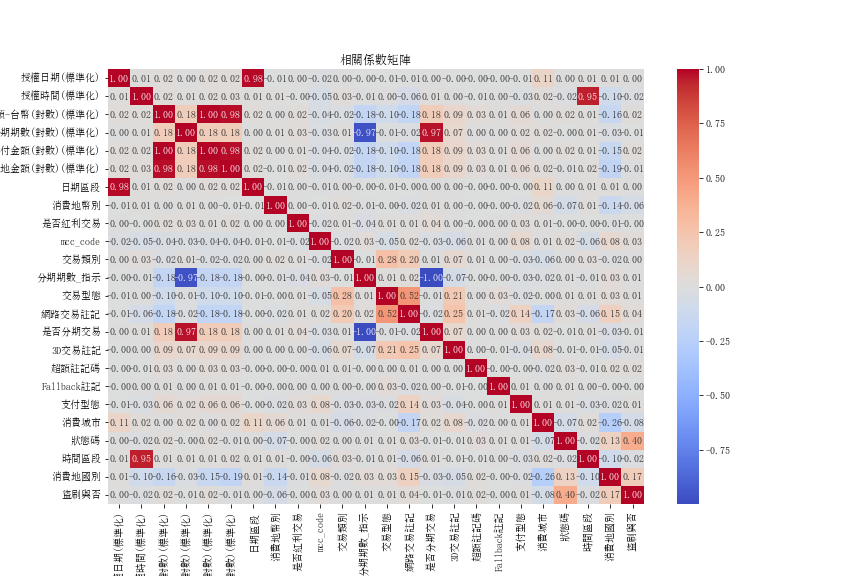

Values plotted in this chart, from the file beside it:
, 授權日期(標準化), 授權時間(標準化), 交易金額-台幣(對數)(標準化), 分期期數(對數)(標準化), 實付金額(對數)(標準化), 消費地金額(對數)(標準化), 日期區段, 消費地幣別, 是否紅利交易, mcc_code, 交易類別, 分期期數_指示, 交易型態, 網路交易註記, 是否分期交易, 3D交易註記, 超額註記碼, Fallback註記, 支付型態, 消費城市, 狀態碼, 時間區段, 消費地國別
授權日期(標準化), 1.0, 0.01159, 0.01813, 0.004279, 0.01813, 0.01806, 0.9849, -0.005626, 0.002029, -0.01759, 0.002362, -0.004208, -0.005963, -0.005185, 0.004209, -0.0002773, -0.00152, -0.0007856, -0.005003, 0.1128, 0.002819, 0.01026, 0.008891
授權時間(標準化), 0.01159, 1.0, 0.02324, 0.01413, 0.02323, 0.02919, 0.01081, 0.01049, -0.0001955, -0.05121, 0.0265, -0.01351, 0.003223, -0.06431, 0.01352, 0.001234, -0.005525, 0.001717, -0.02581, 0.01731, -0.02233, 0.9463, -0.09797
交易金額-台幣(對數)(標準化), 0.01813, 0.02324, 1.0, 0.1786, 0.9998, 0.9799, 0.01886, 0.002439, 0.01573, -0.04285, -0.02381, -0.1766, -0.09825, -0.1809, 0.1766, 0.09231, 0.03431, 0.01491, 0.05901, 0.003524, 0.01655, 0.01234, -0.155
分期期數(對數)(標準化), 0.004279, 0.01413, 0.1786, 1.0, 0.1786, 0.1785, 0.004401, 0.008502, 0.02824, -0.02822, 0.007915, -0.9693, -0.0103, -0.01965, 0.9692, 0.07178, 0.004783, 0.004499, 0.02441, 0.01648, -0.004975, 0.01177, -0.03105
實付金額(對數)(標準化), 0.01813, 0.02323, 0.9998, 0.1786, 1.0, 0.9797, 0.01886, 0.002729, 0.01027, -0.04276, -0.02378, -0.1766, -0.0981, -0.1809, 0.1766, 0.09232, 0.03429, 0.01491, 0.05883, 0.003481, 0.01647, 0.01233, -0.155
消費地金額(對數)(標準化), 0.01806, 0.02919, 0.9799, 0.1785, 0.9797, 1.0, 0.01882, -0.006497, 0.01615, -0.04398, -0.02474, -0.1766, -0.09753, -0.18, 0.1766, 0.09109, 0.03006, 0.01479, 0.06076, 0.02465, -0.01148, 0.01863, -0.1909
日期區段, 0.9849, 0.01081, 0.01886, 0.004401, 0.01886, 0.01882, 1.0, -0.005674, 0.001906, -0.01455, 0.002945, -0.004308, -0.005872, -0.004796, 0.00431, 0.0002897, -0.001398, -0.0007706, -0.004648, 0.1093, 0.00306, 0.009542, 0.008734
消費地幣別, -0.005626, 0.01049, 0.002439, 0.008502, 0.002729, -0.006497, -0.005674, 1.0, 0.003027, -0.005527, 0.01648, -0.008771, -0.004897, -0.02383, 0.008772, 0.002997, -0.004943, -0.0005612, -0.01731, 0.05765, -0.07078, 0.01219, -0.1357
是否紅利交易, 0.002029, -0.0001955, 0.01573, 0.02824, 0.01027, 0.01615, 0.001906, 0.003027, 1.0, -0.02027, 0.009546, -0.03713, 0.01244, 0.01069, 0.03712, 0.0008028, -0.001054, 0.0006278, 0.02861, 0.01332, -0.001686, -0.0005934, -0.01105
mcc_code, -0.01759, -0.05121, -0.04285, -0.02822, -0.04276, -0.04398, -0.01455, -0.005527, -0.02027, 1.0, -0.01869, 0.02809, -0.05001, 0.01609, -0.02805, -0.05862, 0.007468, 0.0005486, 0.07743, 0.005049, 0.0183, -0.05761, 0.07519
交易類別, 0.002362, 0.0265, -0.02381, 0.007915, -0.02378, -0.02474, 0.002945, 0.01648, 0.009546, -0.01869, 1.0, -0.007193, 0.279, 0.1998, 0.007153, 0.06546, 0.009285, 0.003481, -0.02588, -0.05996, 0.004006, 0.0313, -0.01554
分期期數_指示, -0.004208, -0.01351, -0.1766, -0.9693, -0.1766, -0.1766, -0.004308, -0.008771, -0.03713, 0.02809, -0.007193, 1.0, 0.01136, 0.0192, -0.9999, -0.07497, -0.004443, -0.004316, -0.02526, -0.01799, 0.005114, -0.01097, 0.03203
交易型態, -0.005963, 0.003223, -0.09825, -0.0103, -0.0981, -0.09753, -0.005872, -0.004897, 0.01244, -0.05001, 0.279, 0.01136, 1.0, 0.5204, -0.01141, 0.2129, 0.001071, 0.03282, -0.02285, -0.003087, 0.01091, 0.009942, 0.03211
網路交易註記, -0.005185, -0.06431, -0.1809, -0.01965, -0.1809, -0.18, -0.004796, -0.02383, 0.01069, 0.01609, 0.1998, 0.0192, 0.5204, 1.0, -0.01923, 0.2533, 0.00807, -0.0225, 0.1435, -0.1738, 0.03076, -0.06418, 0.1501
是否分期交易, 0.004209, 0.01352, 0.1766, 0.9692, 0.1766, 0.1766, 0.00431, 0.008772, 0.03712, -0.02805, 0.007153, -0.9999, -0.01141, -0.01923, 1.0, 0.07496, 0.004451, 0.004315, 0.02526, 0.018, -0.005115, 0.01098, -0.03204
3D交易註記, -0.0002773, 0.001234, 0.09231, 0.07178, 0.09232, 0.09109, 0.0002897, 0.002997, 0.0008028, -0.05862, 0.06546, -0.07497, 0.2129, 0.2533, 0.07496, 1.0, 0.001638, -0.005699, -0.04435, 0.08269, -0.005745, -0.005082, -0.05475
超額註記碼, -0.00152, -0.005525, 0.03431, 0.004783, 0.03429, 0.03006, -0.001398, -0.004943, -0.001054, 0.007468, 0.009285, -0.004443, 0.001071, 0.00807, 0.004451, 0.001638, 1.0, -0.0001371, -1.7331148857594444e-05, -0.01829, 0.03002, -0.006082, 0.02046
Fallback註記, -0.0007856, 0.001717, 0.01491, 0.004499, 0.01491, 0.01479, -0.0007706, -0.0005612, 0.0006278, 0.0005486, 0.003481, -0.004316, 0.03282, -0.0225, 0.004315, -0.005699, -0.0001371, 1.0, 0.00838, 0.003918, 0.01173, 0.001563, -0.003507
支付型態, -0.005003, -0.02581, 0.05901, 0.02441, 0.05883, 0.06076, -0.004648, -0.01731, 0.02861, 0.07743, -0.02588, -0.02526, -0.02285, 0.1435, 0.02526, -0.04435, -1.7331148857594444e-05, 0.00838, 1.0, 0.008818, 0.00907, -0.02847, -0.01568
消費城市, 0.1128, 0.01731, 0.003524, 0.01648, 0.003481, 0.02465, 0.1093, 0.05765, 0.01332, 0.005049, -0.05996, -0.01799, -0.003087, -0.1738, 0.018, 0.08269, -0.01829, 0.003918, 0.008818, 1.0, -0.07038, 0.01854, -0.2642
狀態碼, 0.002819, -0.02233, 0.01655, -0.004975, 0.01647, -0.01148, 0.00306, -0.07078, -0.001686, 0.0183, 0.004006, 0.005114, 0.01091, 0.03076, -0.005115, -0.005745, 0.03002, 0.01173, 0.00907, -0.07038, 1.0, -0.02288, 0.1346
時間區段, 0.01026, 0.9463, 0.01234, 0.01177, 0.01233, 0.01863, 0.009542, 0.01219, -0.0005934, -0.05761, 0.0313, -0.01097, 0.009942, -0.06418, 0.01098, -0.005082, -0.006082, 0.001563, -0.02847, 0.01854, -0.02288, 1.0, -0.09988
消費地國別, 0.008891, -0.09797, -0.155, -0.03105, -0.155, -0.1909, 0.008734, -0.1357, -0.01105, 0.07519, -0.01554, 0.03203, 0.03211, 0.1501, -0.03204, -0.05475, 0.02046, -0.003507, -0.01568, -0.2642, 0.1346, -0.09988, 1.0
盜刷與否, 0.002361, -0.01846, 0.01607, -0.006098, 0.016, -0.008386, 0.002753, -0.06091, -0.002235, 0.02516, 0.003434, 0.00637, 0.01131, 0.03515, -0.006371, -0.01403, 0.0168, -0.000353, 0.01448, -0.07755, 0.401, -0.0197, 0.1722
